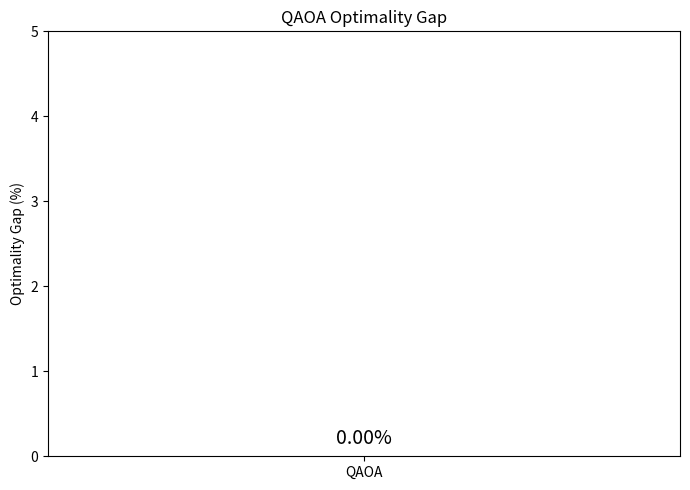

Write the Python code that produced this figure. (Note: this script raises an exception after producing the figure.)
import matplotlib.pyplot as plt

methods = [
    "QAOA"
]

optimality_gap = [
    0.00
]

plt.figure(figsize=(7, 5))

bars = plt.bar(methods, optimality_gap)

plt.ylabel("Optimality Gap (%)")
plt.title("QAOA Optimality Gap")

plt.ylim(0, 5)

for bar, value in zip(bars, optimality_gap):
    plt.text(
        bar.get_x() + bar.get_width() / 2,
        value + 0.15,
        f"{value:.2f}%",
        ha="center",
        fontsize=14
    )

plt.tight_layout()

plt.savefig(
    "../results/qaoa_optimality_gap.png",
    dpi=300
)

plt.show()
